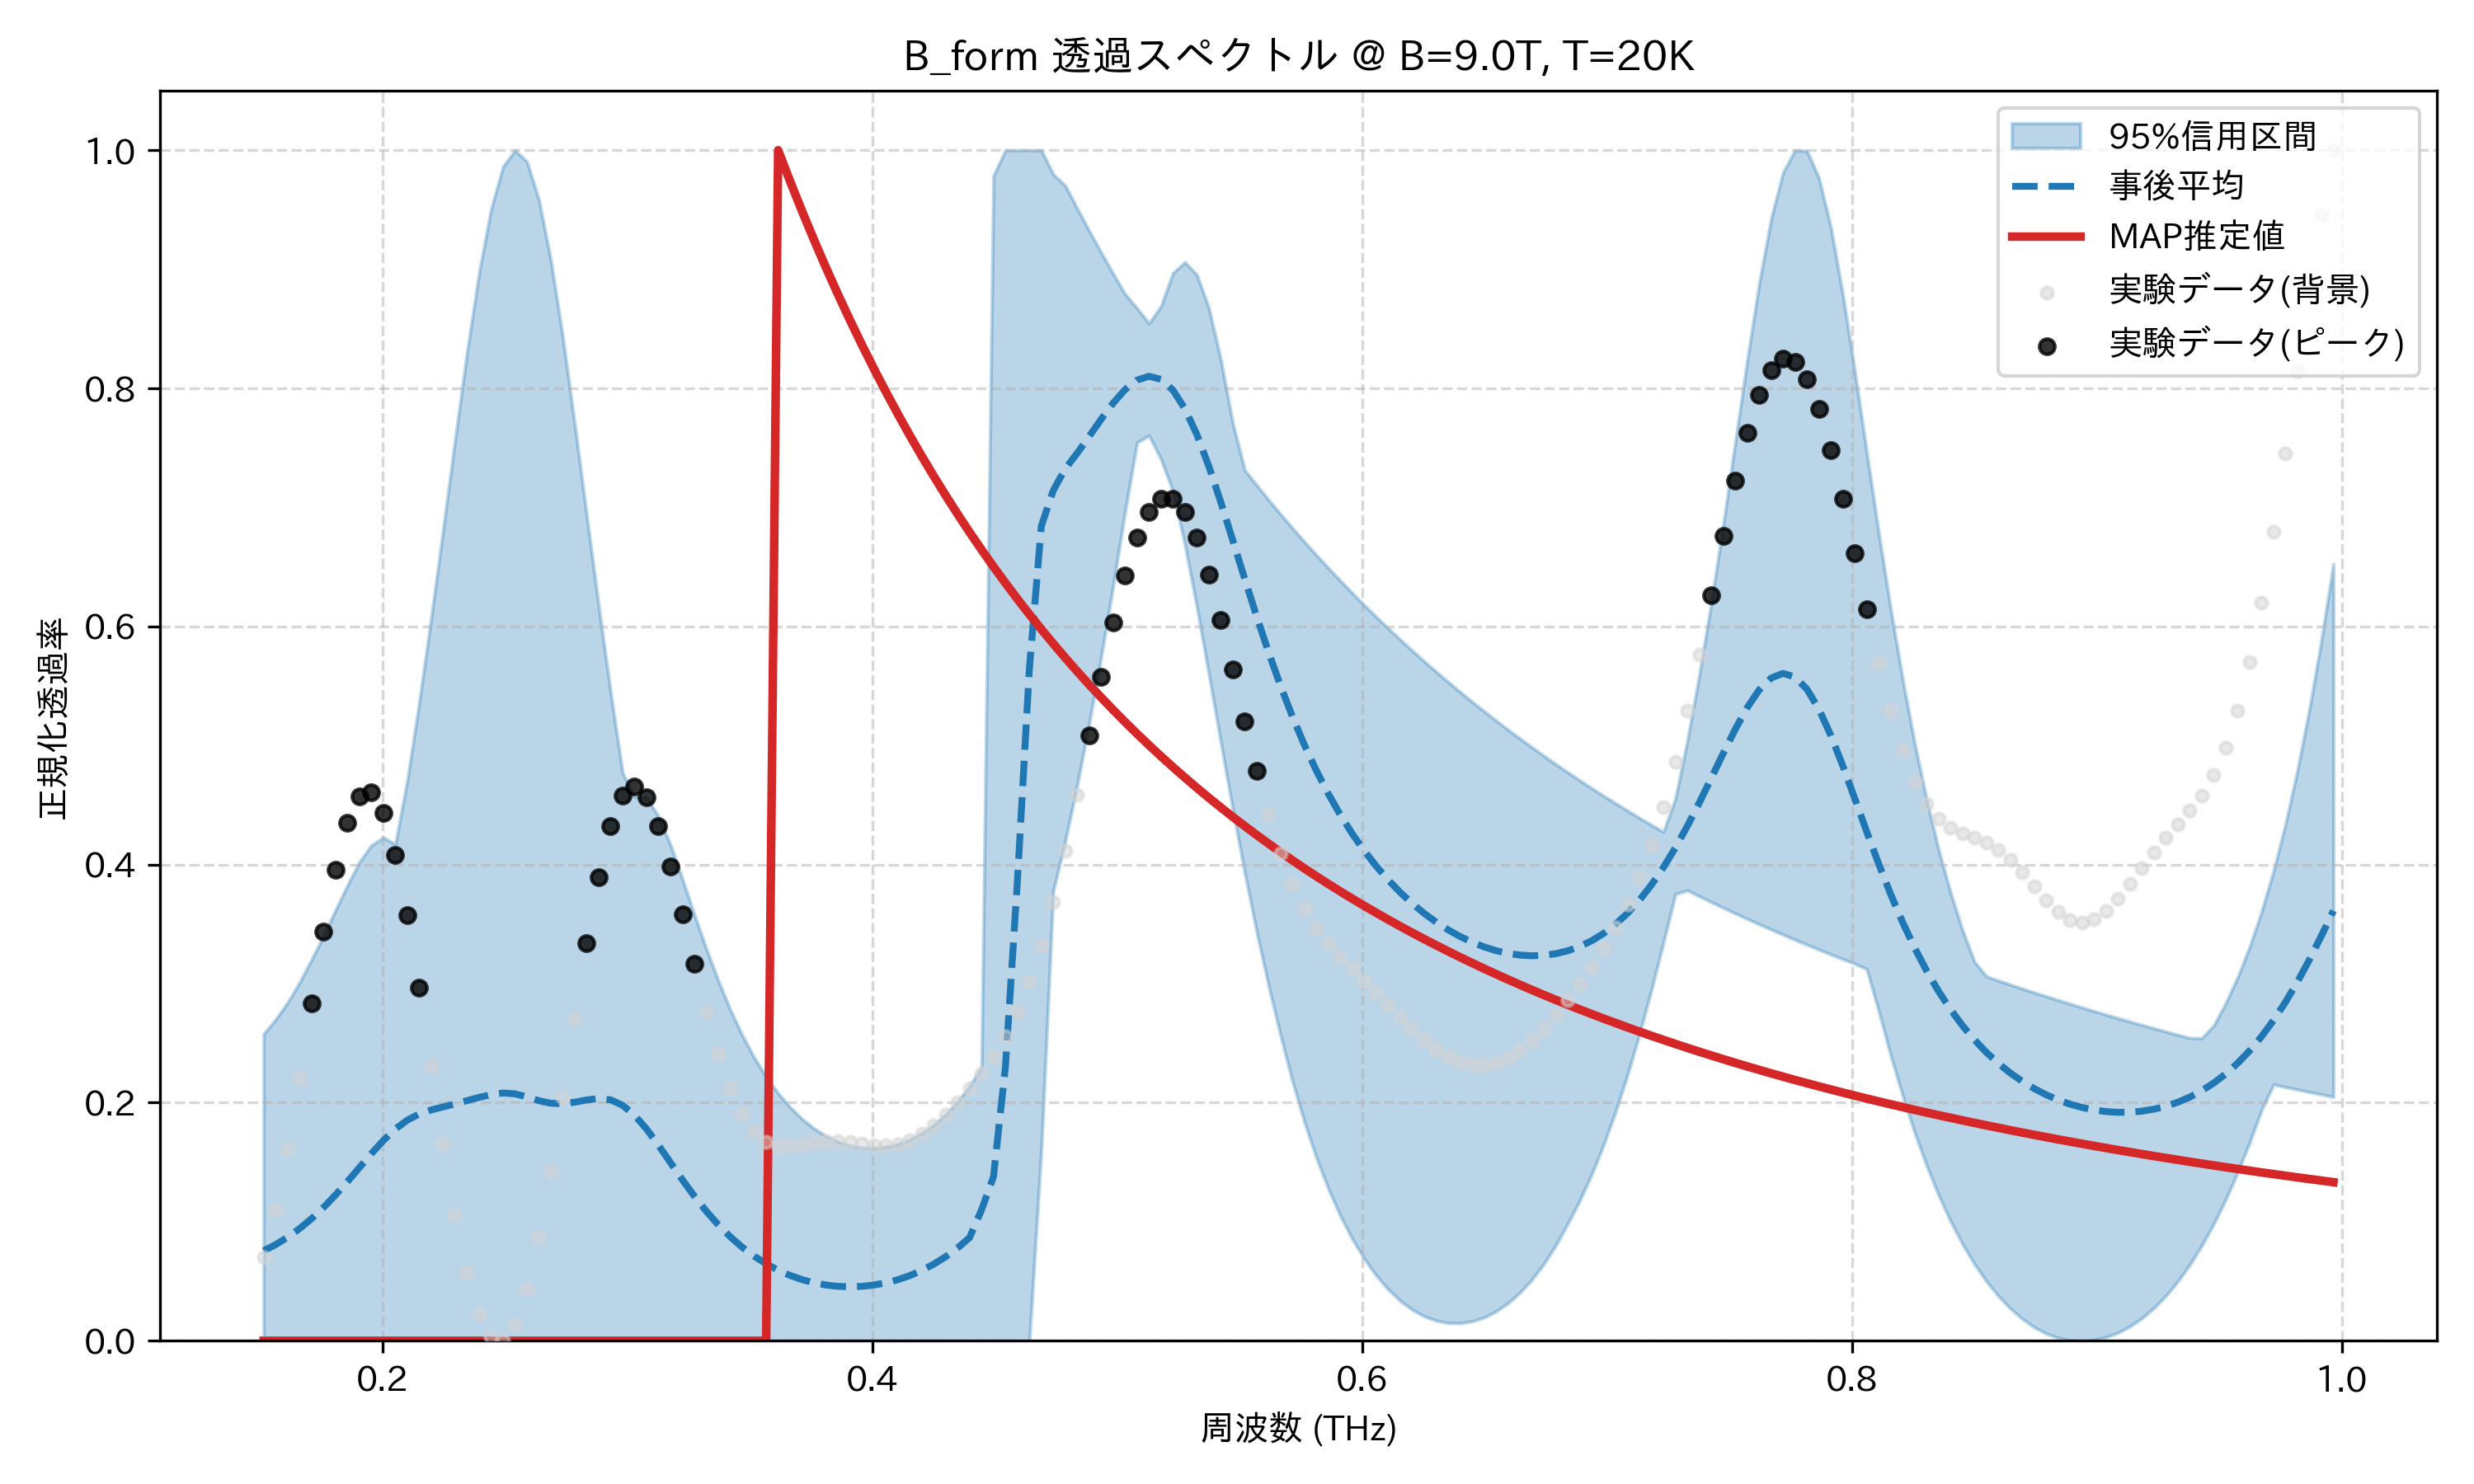

The table this chart was drawn from, first rows:
frequency_thz, mean_transmission, map_transmission, lower_95, upper_95, observed_normalized
0.1514, 0.07565, 1.872412547795149e-08, 1.883085360842804e-09, 0.2578, 0.07014
0.1563, 0.0808, 1.7312807943106202e-08, 1.7180263299409355e-09, 0.2699, 0.11
0.1612, 0.08698, 1.602826812827817e-08, 1.5686393792864986e-09, 0.2842, 0.1613
0.1661, 0.09423, 1.4855788447974243e-08, 1.4366797915537543e-09, 0.301, 0.2207
0.171, 0.1026, 1.378272541670969e-08, 1.3225037460448898e-09, 0.3201, 0.2832
0.1759, 0.112, 1.279816863407546e-08, 1.222750415216261e-09, 0.3402, 0.3434
0.1808, 0.1224, 1.18926634234333e-08, 1.132007554227643e-09, 0.3617, 0.3957
0.1856, 0.1337, 1.1057983900154084e-08, 1.0493479109271029e-09, 0.3826, 0.435
0.1905, 0.1455, 1.0286946257443175e-08, 9.73755827589662e-10, 0.4021, 0.4574
0.1954, 0.1572, 9.573254326485429e-09, 9.009974856437303e-10, 0.4161, 0.4605
0.2003, 0.1683, 8.911371189871271e-09, 8.347755166224055e-10, 0.4228, 0.4436
0.2052, 0.1778, 8.296411944389677e-09, 7.746353219075635e-10, 0.4171, 0.4083
0.2101, 0.1853, 7.724053723705437e-09, 7.174307020844494e-10, 0.4707, 0.3578
0.2149, 0.1905, 7.190459877965616e-09, 6.593828698424707e-10, 0.5362, 0.2968
0.2198, 0.1939, 6.692215821085762e-09, 6.071164475584753e-10, 0.607, 0.2309
0.2247, 0.1965, 6.226274538218295e-09, 5.679141775364824e-10, 0.6815, 0.1657
0.2296, 0.199, 5.789910126253844e-09, 5.323389811537941e-10, 0.7572, 0.1065
0.2345, 0.2017, 5.380678042144311e-09, 4.947109288779414e-10, 0.8306, 0.05768
0.2394, 0.2044, 4.9963809747839205e-09, 4.5803549690890646e-10, 0.8967, 0.02245
0.2443, 0.2068, 4.635039449424209e-09, 4.2837561695798545e-10, 0.9503, 0.002895
0.2491, 0.2081, 4.294866429319534e-09, 4.029721509971167e-10, 0.986, 0.0
0.254, 0.2075, 3.974245305360714e-09, 0.0, 1.0, 0.01378
0.2589, 0.2049, 3.6717107669529113e-09, 0.0, 0.9905, 0.04337
0.2638, 0.2017, 3.3859321310861302e-09, 3.4032443494808405e-10, 0.9586, 0.08703
0.2687, 0.1995, 3.1156987751587297e-09, 3.33782405097864e-10, 0.9077, 0.1421
0.2736, 0.1992, 2.859907375582422e-09, 3.206673747890217e-10, 0.843, 0.2048
0.2785, 0.2004, 2.617550700844095e-09, 3.0923532555271254e-10, 0.7699, 0.2707
0.2833, 0.2023, 2.3877077463733762e-09, 2.974224004563948e-10, 0.6933, 0.3342
0.2882, 0.2035, 2.169535030735731e-09, 2.905376683540101e-10, 0.6173, 0.3897
0.2931, 0.2024, 1.962258899526925e-09, 2.8530550959776045e-10, 0.5446, 0.4322
0.298, 0.1978, 1.7651687058307306e-09, 2.783416312559756e-10, 0.477, 0.458
0.3029, 0.1894, 1.5776107549908483e-09, 2.722469803939049e-10, 0.4568, 0.4658
0.3078, 0.1779, 1.3989829173619438e-09, 2.6438751433709006e-10, 0.4565, 0.4563
0.3127, 0.1642, 1.228729826150305e-09, 2.532527318364064e-10, 0.4403, 0.4324
0.3175, 0.1497, 1.066338588848102e-09, 2.416371368195444e-10, 0.4165, 0.3983
0.3224, 0.1352, 9.113349504439462e-10, 2.3114428657238768e-10, 0.388, 0.3582
0.3273, 0.1214, 7.632798548380886e-10, 2.210090031247085e-10, 0.358, 0.3166
0.3322, 0.1088, 6.217663579312418e-10, 2.10506730046233e-10, 0.3292, 0.2768
0.3371, 0.09741, 4.864168518842296e-10, 2.0031453985062334e-10, 0.3025, 0.2415
0.342, 0.08736, 3.568805652178486e-10, 1.898660503025614e-10, 0.2781, 0.2125
0.3468, 0.0786, 2.328313078717226e-10, 1.7941320105245202e-10, 0.2567, 0.1906
0.3517, 0.07106, 1.139654341755763e-10, 1.6899494772446215e-10, 0.2379, 0.1758
0.3566, 0.06465, 0.0, 1.586440947551373e-10, 0.2217, 0.1673
0.3615, 0.05929, 1.0, 1.4838818581694673e-10, 0.2079, 0.1637
0.3664, 0.0549, 0.9739, 1.3825052914447428e-10, 0.1962, 0.1635
0.3713, 0.05139, 0.9488, 1.2836165018832924e-10, 0.1863, 0.1649
0.3762, 0.04873, 0.9246, 1.1923677180000064e-10, 0.1783, 0.1666
0.381, 0.04686, 0.9013, 1.0996615489676469e-10, 0.1721, 0.1677
0.3859, 0.04575, 0.879, 1.0041094427395827e-10, 0.1673, 0.1678
0.3908, 0.04538, 0.8574, 9.114852656533317e-11, 0.1641, 0.1669
0.3957, 0.04574, 0.8366, 8.136090309919173e-11, 0.1624, 0.1656
0.4006, 0.04683, 0.8166, 7.29776279252939e-11, 0.162, 0.1644
0.4055, 0.04868, 0.7972, 6.493389777221844e-11, 0.163, 0.164
0.4104, 0.0513, 0.7786, 5.708410857614409e-11, 0.1654, 0.1652
0.4152, 0.05475, 0.7605, 4.855143793968939e-11, 0.1691, 0.1684
0.4201, 0.05906, 0.7431, 3.961873183849693e-11, 0.1744, 0.1737
0.425, 0.06432, 0.7263, 3.220741648165678e-11, 0.1813, 0.1811
0.4299, 0.0706, 0.7101, 2.4497293927270207e-11, 0.1901, 0.1902
0.4348, 0.078, 0.6944, 1.756894775350049e-11, 0.2009, 0.2006
0.4397, 0.08663, 0.6792, 9.483587900864395e-12, 0.2138, 0.2121
... 114 more rows
